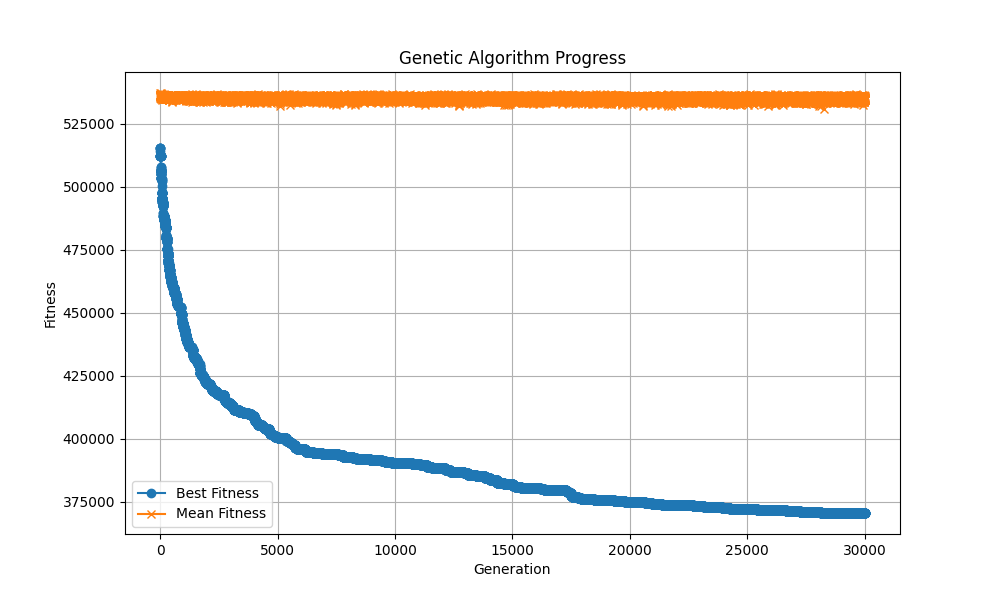

The file beside this chart, header and first rows:
Generation, Best Fitness, Mean Fitness, Std Dev
1, 515320, 537170, 6815
2, 515320, 536369, 7032
3, 515320, 535785, 7390
4, 515320, 535746, 7023
5, 514045, 536417, 7550
6, 512358, 536171, 7842
7, 512358, 535914, 7860
8, 512358, 536373, 7168
9, 512358, 536186, 7718
10, 512358, 536206, 7427
11, 512358, 535782, 7310
12, 512358, 535346, 7381
13, 512358, 535722, 7562
14, 512358, 535918, 7396
15, 512358, 535960, 7809
16, 512358, 536283, 7573
17, 512358, 535824, 6888
18, 512358, 536059, 7350
19, 512358, 535049, 7373
20, 507854, 535292, 7513
21, 507854, 535350, 7249
22, 507502, 535806, 7728
23, 506692, 534915, 7743
24, 506692, 535331, 7764
25, 506692, 536773, 7528
26, 506479, 536666, 7484
27, 506479, 536031, 7520
28, 506383, 535308, 7468
29, 506383, 535740, 7537
30, 506383, 535902, 7084
31, 506383, 536012, 7574
32, 506383, 535936, 7485
33, 506383, 535920, 7233
34, 506383, 535937, 8134
35, 506383, 536363, 7919
36, 506383, 535845, 7376
37, 506383, 535780, 7194
38, 506383, 535987, 7749
39, 506383, 535513, 7999
40, 506383, 535673, 7835
41, 505418, 536030, 7994
42, 505030, 536278, 8314
43, 505030, 535382, 7624
44, 505030, 535439, 7254
45, 505030, 535180, 7522
46, 505030, 535741, 7293
47, 505030, 535811, 7522
48, 503256, 537042, 8085
49, 503256, 535878, 8041
50, 503256, 536160, 7605
51, 503256, 536151, 7649
52, 503256, 535621, 8129
53, 503256, 536289, 7383
54, 503256, 536113, 7456
55, 503050, 536261, 7953
56, 503050, 536198, 7808
57, 503050, 535803, 7667
58, 502118, 535880, 7848
59, 502099, 536225, 7984
60, 500255, 535220, 8142
... 29,940 more rows
